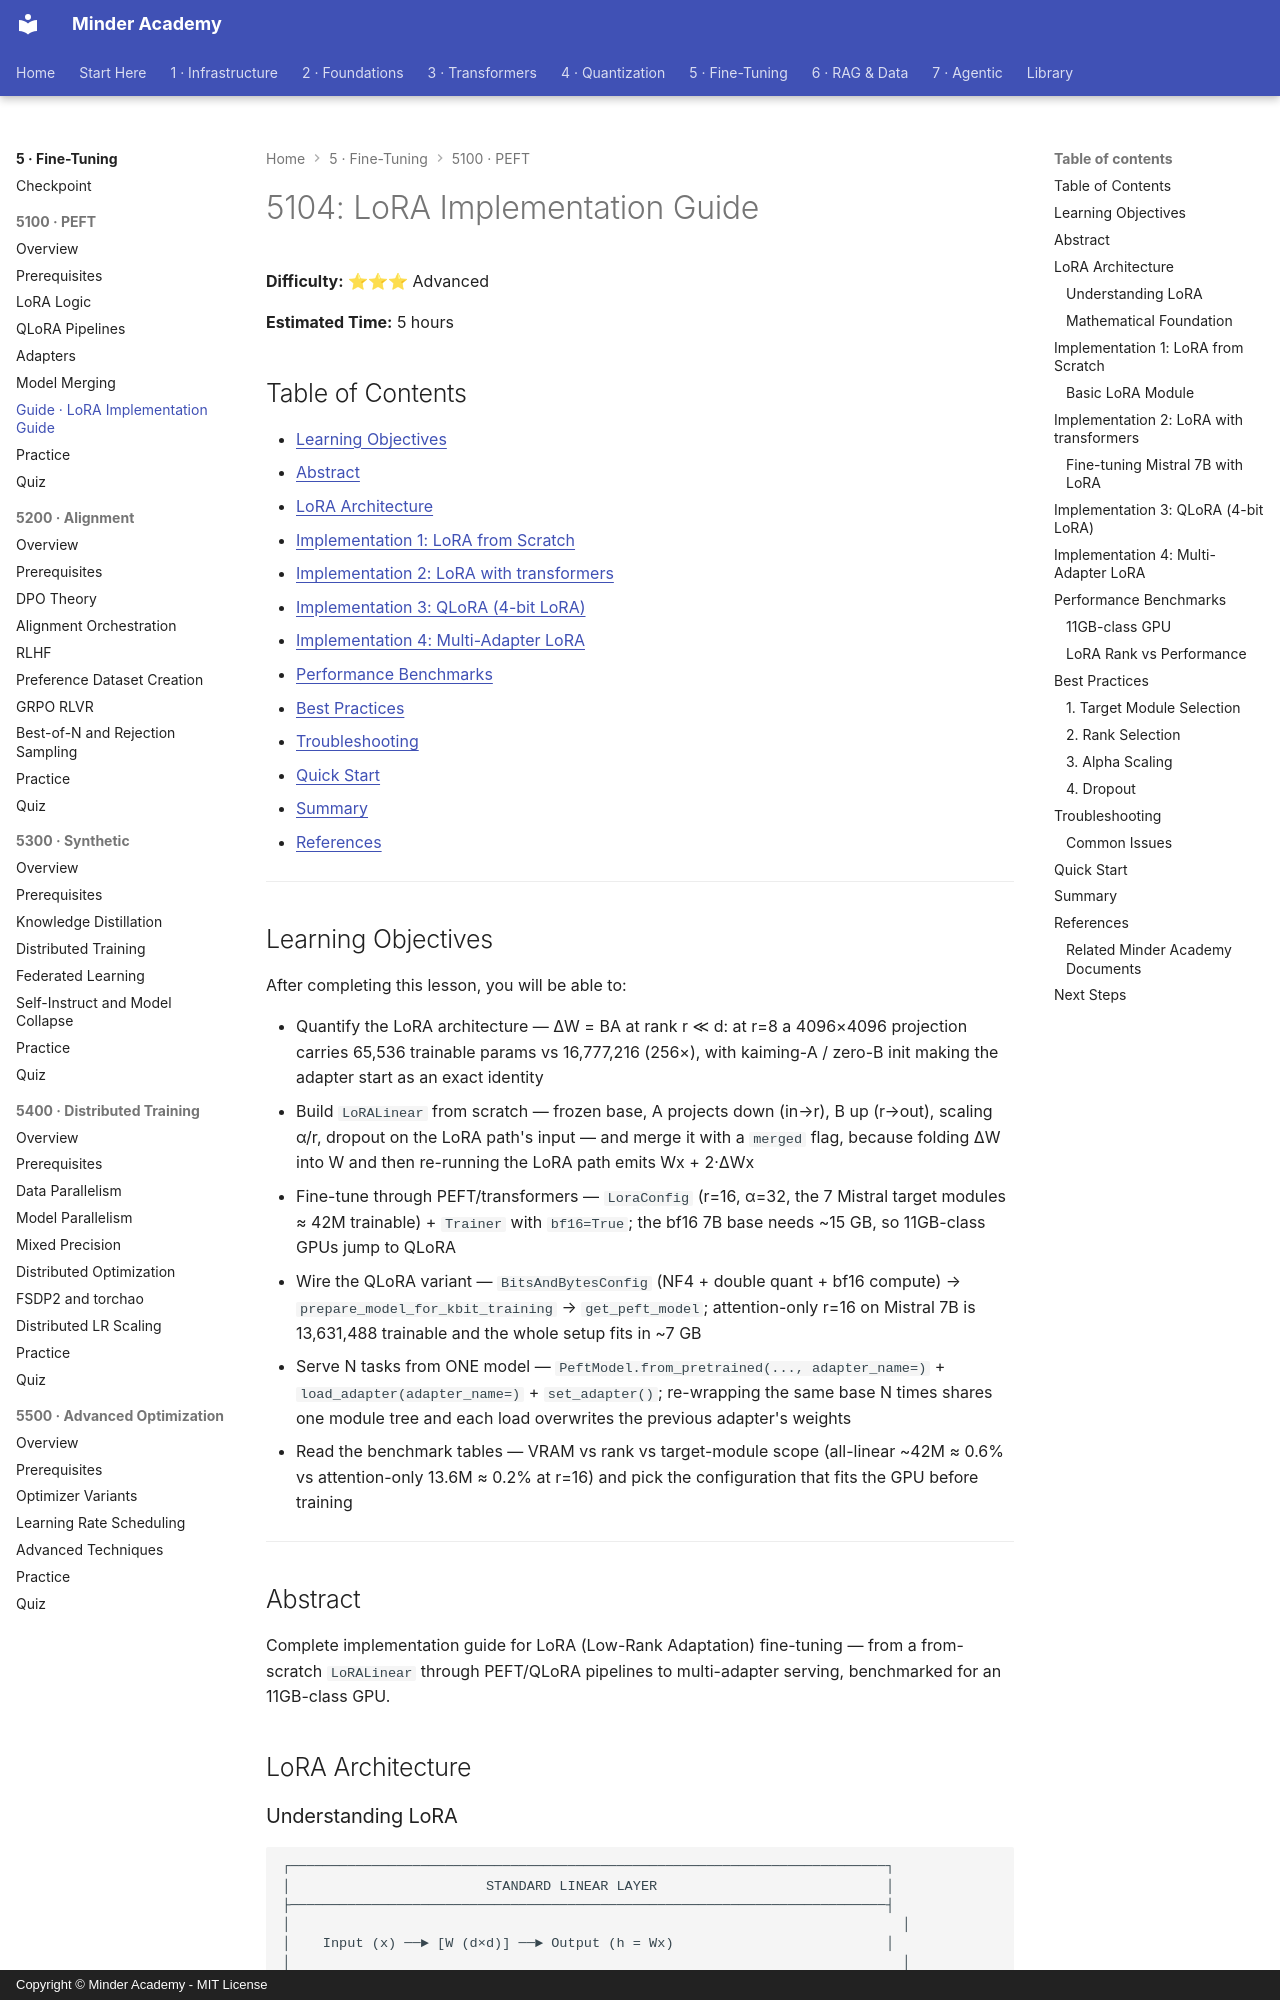

repository: minderhq/academy · page: phases/phase5-finetuning/5100-peft/guides/5104-LoRA-Implementation-Guide/index.html · generator: mkdocs · copyright: Copyright © Minder Academy - MIT License

---
Document ID: 5104
Title: "5104: LoRA Implementation Guide"
Phase: 5
Module: 5100
Last Updated: 2026-10-17
Status: Complete
Difficulty: Advanced
Estimated Time: 5 hours
Prerequisites: See module README
Related: See module README
Tags: ['finetuning', 'peft', 'lora']
---

# 5104: LoRA Implementation Guide

**Difficulty:** ⭐⭐⭐ Advanced

**Estimated Time:** 5 hours

## Table of Contents

- [Learning Objectives](#learning-objectives)
- [Abstract](#abstract)
- [LoRA Architecture](#lora-architecture)
- [Implementation 1: LoRA from Scratch](#implementation-1-lora-from-scratch)
- [Implementation 2: LoRA with transformers](#implementation-2-lora-with-transformers)
- [Implementation 3: QLoRA (4-bit LoRA)](#implementation-3-qlora-4-bit-lora)
- [Implementation 4: Multi-Adapter LoRA](#implementation-4-multi-adapter-lora)
- [Performance Benchmarks](#performance-benchmarks)
- [Best Practices](#best-practices)
- [Troubleshooting](#troubleshooting)
- [Quick Start](#quick-start)
- [Summary](#summary)
- [References](#references)

---

## Learning Objectives

After completing this lesson, you will be able to:

- Quantify the LoRA architecture — ΔW = BA at rank r ≪ d: at r=8 a 4096×4096 projection carries 65,536 trainable params vs 16,777,216 (256×), with kaiming-A / zero-B init making the adapter start as an exact identity
- Build `LoRALinear` from scratch — frozen base, A projects down (in→r), B up (r→out), scaling α/r, dropout on the LoRA path's input — and merge it with a `merged` flag, because folding ΔW into W and then re-running the LoRA path emits Wx + 2·ΔWx
- Fine-tune through PEFT/transformers — `LoraConfig` (r=16, α=32, the 7 Mistral target modules ≈ 42M trainable) + `Trainer` with `bf16=True`; the bf16 7B base needs ~15 GB, so 11GB-class GPUs jump to QLoRA
- Wire the QLoRA variant — `BitsAndBytesConfig` (NF4 + double quant + bf16 compute) → `prepare_model_for_kbit_training` → `get_peft_model`; attention-only r=16 on Mistral 7B is 13,631,488 trainable and the whole setup fits in ~7 GB
- Serve N tasks from ONE model — `PeftModel.from_pretrained(..., adapter_name=)` + `load_adapter(adapter_name=)` + `set_adapter()`; re-wrapping the same base N times shares one module tree and each load overwrites the previous adapter's weights
- Read the benchmark tables — VRAM vs rank vs target-module scope (all-linear ~42M ≈ 0.6% vs attention-only 13.6M ≈ 0.2% at r=16) and pick the configuration that fits the GPU before training

---

## Abstract
Complete implementation guide for LoRA (Low-Rank Adaptation) fine-tuning — from a from-scratch `LoRALinear` through PEFT/QLoRA pipelines to multi-adapter serving, benchmarked for an 11GB-class GPU.

## LoRA Architecture
